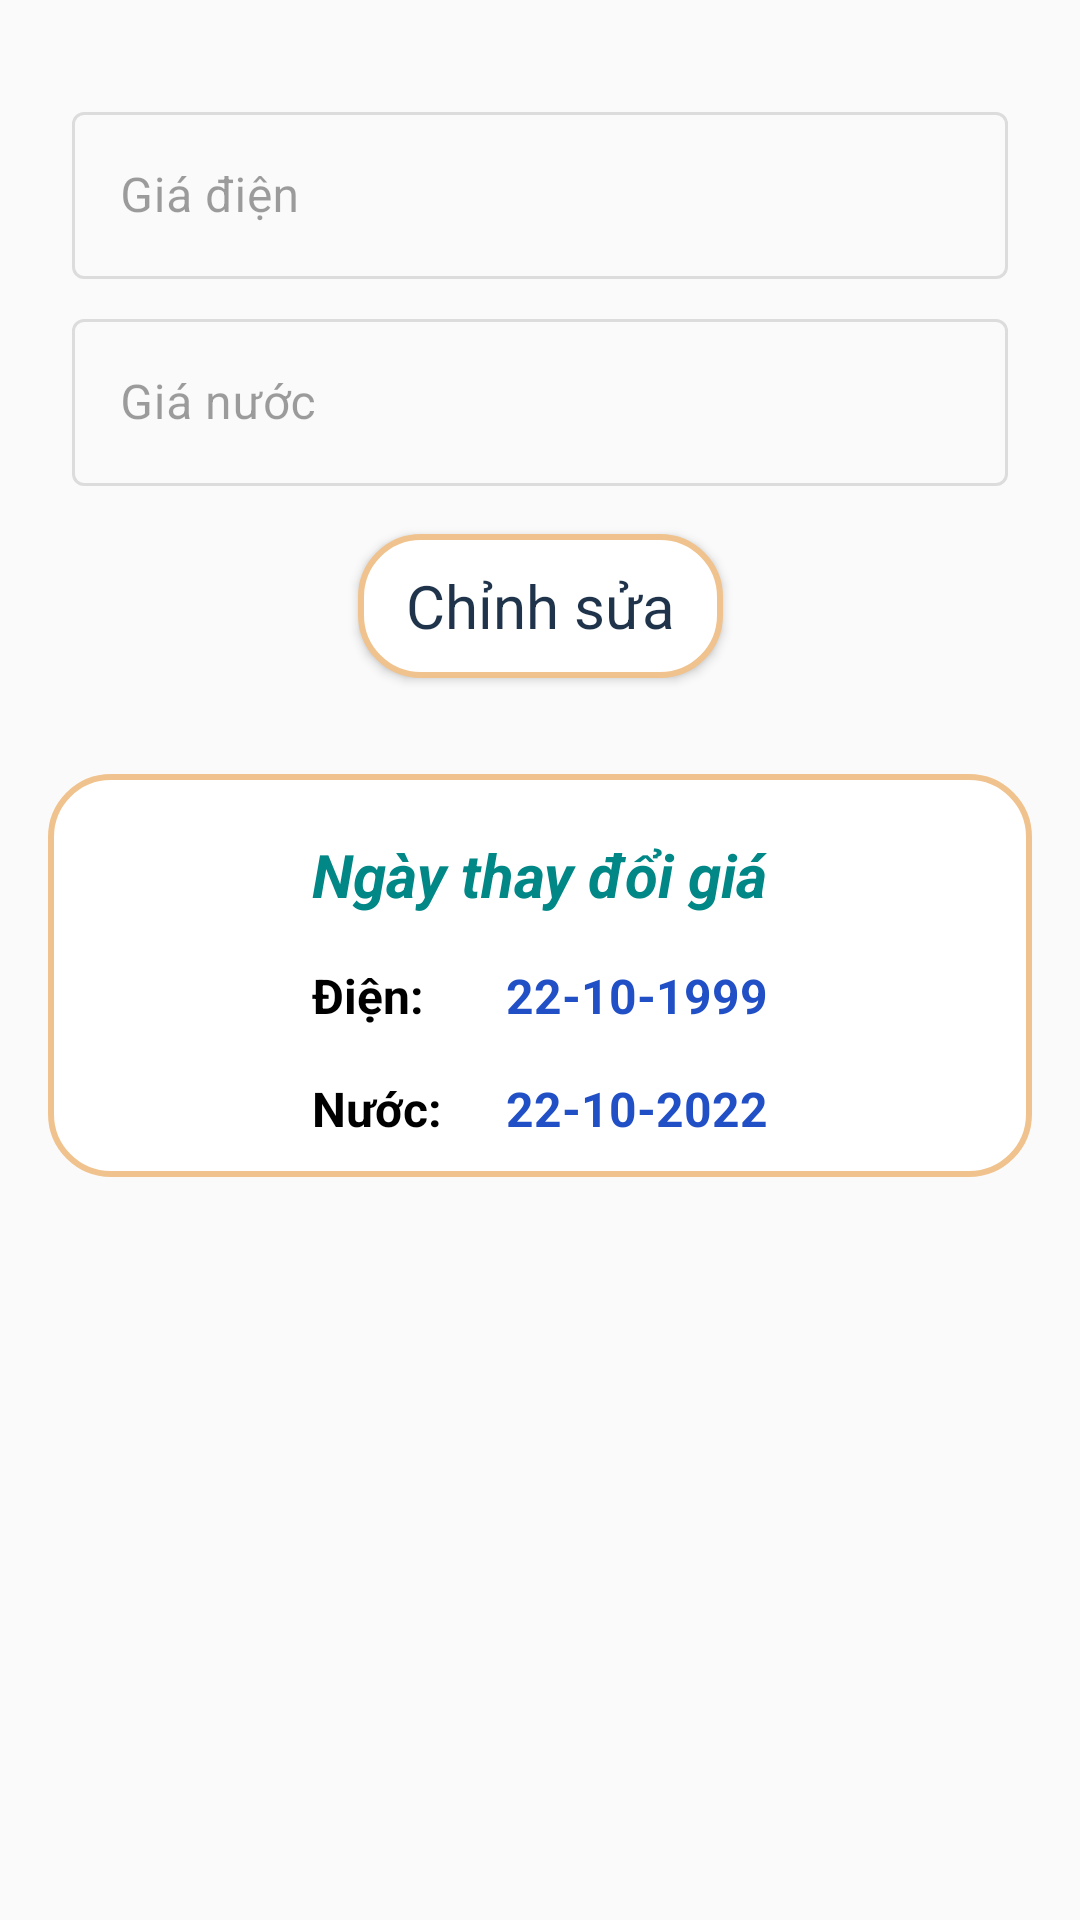

Android layout source for this screen:
<!-- AndroidManifest.xml: application theme Theme.HostelsApp -->
<!-- res/layout/fragment_service.xml -->
<?xml version="1.0" encoding="utf-8"?>
<androidx.constraintlayout.widget.ConstraintLayout xmlns:android="http://schemas.android.com/apk/res/android"
    xmlns:app="http://schemas.android.com/apk/res-auto"
    xmlns:tools="http://schemas.android.com/tools"
    android:layout_width="match_parent"
    android:layout_height="match_parent"
    tools:context=".ui.ServiceFragment">

    <androidx.constraintlayout.widget.ConstraintLayout
        android:id="@+id/constraintLayout2"
        android:layout_width="0dp"
        android:layout_height="wrap_content"
        android:layout_marginTop="8dp"
        android:padding="16dp"
        app:layout_constraintEnd_toEndOf="parent"
        app:layout_constraintStart_toStartOf="parent"
        app:layout_constraintTop_toTopOf="parent">

        <Button
            android:id="@+id/btnSave"
            style="@style/btn_Stroke"
            android:layout_width="wrap_content"
            android:layout_height="wrap_content"
            android:layout_marginTop="16dp"
            android:layout_marginBottom="8dp"
            android:text="Lưu"
            android:visibility="gone"
            app:layout_constraintBottom_toBottomOf="parent"
            app:layout_constraintEnd_toStartOf="@+id/btnCancel"
            app:layout_constraintHorizontal_bias="0.5"
            app:layout_constraintStart_toStartOf="parent"
            app:layout_constraintTop_toBottomOf="@+id/tilWater" />

        <com.google.android.material.textfield.TextInputLayout
            android:id="@+id/tilElec"
            style="@style/inputLayout_normal"
            android:layout_width="match_parent"
            android:layout_height="wrap_content"
            android:layout_marginStart="8dp"
            android:layout_marginEnd="8dp"
            android:enabled="false"
            app:hintTextColor="#18FFFF"
            app:layout_constraintEnd_toEndOf="parent"
            app:layout_constraintStart_toStartOf="parent"
            app:layout_constraintTop_toTopOf="parent">

            <com.google.android.material.textfield.TextInputEditText
                android:layout_width="match_parent"
                android:layout_height="wrap_content"
                android:hint="Giá điện" />
        </com.google.android.material.textfield.TextInputLayout>

        <Button
            android:id="@+id/btnCancel"
            style="@style/btn_Stroke"
            android:layout_width="wrap_content"
            android:layout_height="wrap_content"
            android:text="Hủy"
            android:visibility="gone"
            app:layout_constraintBottom_toBottomOf="@+id/btnSave"
            app:layout_constraintEnd_toEndOf="parent"
            app:layout_constraintHorizontal_bias="0.5"
            app:layout_constraintStart_toEndOf="@+id/btnSave"
            app:layout_constraintTop_toTopOf="@+id/btnSave" />

        <Button
            android:id="@+id/btnChange"
            style="@style/btn_Stroke"
            android:layout_width="wrap_content"
            android:layout_height="wrap_content"
            android:layout_marginTop="16dp"
            android:layout_marginBottom="8dp"
            android:text="Chỉnh sửa"
            app:layout_constraintBottom_toBottomOf="parent"
            app:layout_constraintEnd_toEndOf="parent"
            app:layout_constraintStart_toStartOf="parent"
            app:layout_constraintTop_toBottomOf="@+id/tilWater" />

        <com.google.android.material.textfield.TextInputLayout
            android:id="@+id/tilWater"
            style="@style/inputLayout_normal"
            android:layout_width="match_parent"
            android:layout_height="wrap_content"
            android:layout_marginStart="8dp"
            android:layout_marginEnd="8dp"
            android:enabled="false"
            app:hintTextColor="#18FFFF"
            app:layout_constraintEnd_toEndOf="@+id/tilElec"
            app:layout_constraintStart_toStartOf="parent"
            app:layout_constraintTop_toBottomOf="@+id/tilElec">

            <com.google.android.material.textfield.TextInputEditText
                android:layout_width="match_parent"
                android:layout_height="wrap_content"
                android:hint="Giá nước" />
        </com.google.android.material.textfield.TextInputLayout>
    </androidx.constraintlayout.widget.ConstraintLayout>

    <androidx.constraintlayout.widget.ConstraintLayout
        android:layout_width="match_parent"
        android:layout_height="wrap_content"
        android:layout_marginStart="16dp"
        android:layout_marginTop="8dp"
        android:layout_marginEnd="16dp"
        android:background="@drawable/btn_stroke"
        android:padding="8dp"
        app:layout_constraintEnd_toEndOf="parent"
        app:layout_constraintStart_toStartOf="parent"
        app:layout_constraintTop_toBottomOf="@+id/constraintLayout2">

        <TextView
            android:id="@+id/textView20"
            style="@style/text_size_20sp_color"
            android:layout_width="wrap_content"
            android:layout_height="wrap_content"
            android:layout_marginTop="8dp"
            android:text="Ngày thay đổi giá"
            app:layout_constraintEnd_toEndOf="parent"
            app:layout_constraintStart_toStartOf="parent"
            app:layout_constraintTop_toTopOf="parent" />

        <TextView
            android:id="@+id/textView21"
            style="@style/text_size_16sp"
            android:layout_width="wrap_content"
            android:layout_height="wrap_content"
            android:layout_marginTop="8dp"
            android:text="Điện: "
            app:layout_constraintEnd_toStartOf="@+id/tvDateElec"
            app:layout_constraintHorizontal_bias="0.5"
            app:layout_constraintHorizontal_chainStyle="spread_inside"
            app:layout_constraintStart_toStartOf="@+id/textView20"
            app:layout_constraintTop_toBottomOf="@+id/textView20" />

        <TextView
            android:id="@+id/textView25"
            style="@style/text_size_16sp"
            android:layout_width="wrap_content"
            android:layout_height="wrap_content"
            android:layout_marginTop="8dp"
            android:text="Nước: "
            app:layout_constraintEnd_toStartOf="@+id/tvDateWater"
            app:layout_constraintHorizontal_bias="0.5"
            app:layout_constraintHorizontal_chainStyle="spread_inside"
            app:layout_constraintStart_toStartOf="@+id/textView20"
            app:layout_constraintTop_toBottomOf="@+id/textView21" />

        <TextView
            android:id="@+id/tvDateElec"
            style="@style/text_size_16sp_color"
            android:layout_width="wrap_content"
            android:layout_height="wrap_content"
            android:text="22-10-1999"
            app:layout_constraintBottom_toBottomOf="@+id/textView21"
            app:layout_constraintEnd_toEndOf="@+id/textView20"
            app:layout_constraintHorizontal_bias="0.5"
            app:layout_constraintStart_toEndOf="@+id/textView21"
            app:layout_constraintTop_toTopOf="@+id/textView21"
            app:layout_constraintVertical_bias="0.0" />

        <TextView
            android:id="@+id/tvDateWater"
            style="@style/text_size_16sp_color"
            android:layout_width="wrap_content"
            android:layout_height="wrap_content"
            android:text="22-10-2022"
            app:layout_constraintBottom_toBottomOf="@+id/textView25"
            app:layout_constraintEnd_toEndOf="@+id/textView20"
            app:layout_constraintHorizontal_bias="0.5"
            app:layout_constraintStart_toEndOf="@+id/textView25"
            app:layout_constraintTop_toBottomOf="@+id/textView21"
            app:layout_constraintVertical_bias="1.0" />
    </androidx.constraintlayout.widget.ConstraintLayout>

</androidx.constraintlayout.widget.ConstraintLayout>
<!-- resources referenced by this layout -->
<resources>
  <!-- drawable btn_stroke (drawable) -->
  <?xml version="1.0" encoding="utf-8"?>
  <selector xmlns:android="http://schemas.android.com/apk/res/android">
      <item>
          <shape android:shape="rectangle">
              <corners android:radius="20dp" />
              <solid android:color="@color/white" />
              <stroke android:color="@color/pink" android:width="2dp" />
          </shape>
      </item>
  </selector>
  <style name="btn_Stroke" parent="Theme.MaterialComponents.NoActionBar.Bridge">
          <item name="android:background">@drawable/btn_stroke</item>
          <item name="textAllCaps">false</item>
          <item name="android:textColor">@color/darkBlue</item>
          <item name="android:textSize">20sp</item>
          <item name="android:paddingBottom">8dp</item>
          <item name="android:paddingTop">8dp</item>
          <item name="android:paddingStart">16dp</item>
          <item name="android:paddingEnd">16dp</item>
      </style>
  <style name="inputLayout_normal" parent="Widget.MaterialComponents.TextInputLayout.OutlinedBox">
          <item name="android:layout_marginTop">8dp</item>
      </style>
  <style name="text_size_16sp">
          <item name="android:textSize">16sp</item>
          <item name="android:padding">4dp</item>
          <item name="android:textStyle">bold</item>
          <item name="android:textColor">@color/black</item>
      </style>
  <style name="text_size_16sp_color">
          <item name="android:textSize">16sp</item>
          <item name="android:padding">4dp</item>
          <item name="android:textColor">@color/blue_500</item>
          <item name="android:textStyle">bold</item>
      </style>
  <style name="text_size_20sp_color">
          <item name="android:textSize">20sp</item>
          <item name="android:padding">4dp</item>
          <item name="android:textColor">@color/teal_700</item>
          <item name="android:textStyle">bold|italic</item>
      </style>
  <style name="Theme.HostelsApp" parent="Theme.MaterialComponents.DayNight.NoActionBar.Bridge">
          
          <item name="colorPrimary">@color/darkBlue</item>
          <item name="colorPrimaryVariant">@color/teal_700</item>
          <item name="colorOnPrimary">@color/white</item>
          
          <item name="colorSecondary">@color/teal_200</item>
          <item name="colorSecondaryVariant">@color/teal_200</item>
          <item name="colorOnSecondary">@color/black</item>
          
          <item name="android:statusBarColor" tools:targetApi="l">@color/darkBlue</item>
          
          <item name="android:textColorPrimary">@color/darkBlue</item>
          <item name="android:textColorSecondary">@color/teal_700</item>
          <item name="android:textColorTertiary">@color/darkBlue</item>
      </style>
  <color name="white">#FFFFFFFF</color>
  <color name="pink">#F0C38E</color>
  <color name="darkBlue">#1F344B</color>
  <color name="black">#FF000000</color>
  <color name="blue_500">#214fc6</color>
  <color name="teal_700">#FF018786</color>
  <color name="teal_200">#FF03DAC5</color>
</resources>
